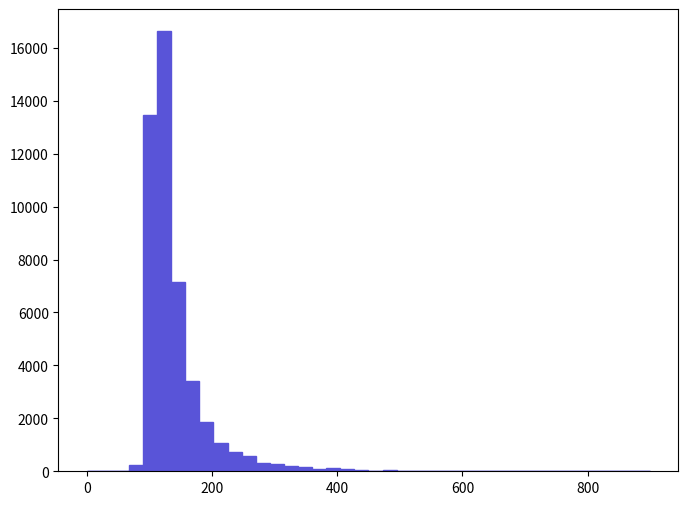

Write the Python code that produced this figure. (Note: this script raises an exception after producing the figure.)
def selection_17():

    # Library import
    import numpy
    import matplotlib
    import matplotlib.pyplot   as plt
    import matplotlib.gridspec as gridspec

    # Library version
    matplotlib_version = matplotlib.__version__
    numpy_version      = numpy.__version__

    # Histo binning
    xBinning = numpy.linspace(0.0,900.0,41,endpoint=True)

    # Creating data sequence: middle of each bin
    xData = numpy.array([11.25,33.75,56.25,78.75,101.25,123.75,146.25,168.75,191.25,213.75,236.25,258.75,281.25,303.75,326.25,348.75,371.25,393.75,416.25,438.75,461.25,483.75,506.25,528.75,551.25,573.75,596.25,618.75,641.25,663.75,686.25,708.75,731.25,753.75,776.25,798.75,821.25,843.75,866.25,888.75])

    # Creating weights for histo: y18_M_0
    y18_M_0_weights = numpy.array([0.0,0.0,0.0,218.74275029,13445.6930912,16624.443822,7139.39064138,3411.45578431,1875.60243121,1051.82724182,721.38566585,572.45443161,311.82477169,269.93786206,190.81814387,162.89353745,74.46561712,111.69842568,74.46561712,55.84921284,23.27050535,32.57870749,18.61640428,27.92460642,9.30820214,18.61640428,18.61640428,9.30820214,18.61640428,0.0,9.30820214,9.30820214,9.30820214,0.0,0.0,4.65410107,0.0,0.0,0.0,4.65410107])

    # Creating a new Canvas
    fig   = plt.figure(figsize=(8,6),dpi=80)
    frame = gridspec.GridSpec(1,1)
    pad   = fig.add_subplot(frame[0])

    # Creating a new Stack
    pad.hist(x=xData, bins=xBinning, weights=y18_M_0_weights,\
             label="$unweighted\_events$", histtype="stepfilled", rwidth=1.0,\
             color="#5954d8", edgecolor="#5954d8", linewidth=1, linestyle="solid",\
             bottom=None, cumulative=False, normed=False, align="mid", orientation="vertical")


    # Axis
    plt.rc('text',usetex=False)
    plt.xlabel(r"$M$ $[ a_{1} l+_{1} l-_{1} ]$ $(GeV/c^{2})$ ",\
               fontsize=16,color="black")
    plt.ylabel(r"$\mathrm{Events}$ $(\mathcal{L}_{\mathrm{int}} = 10\ \mathrm{fb}^{-1})$ ",\
               fontsize=16,color="black")

    # Boundary of y-axis
    ymax=(y18_M_0_weights).max()*1.1
    #ymin=0 # linear scale
    ymin=min([x for x in (y18_M_0_weights) if x])/100. # log scale
    plt.gca().set_ylim(ymin,ymax)

    # Log/Linear scale for X-axis
    plt.gca().set_xscale("linear")
    #plt.gca().set_xscale("log",nonposx="clip")

    # Log/Linear scale for Y-axis
    #plt.gca().set_yscale("linear")
    plt.gca().set_yscale("log",nonposy="clip")

    # Saving the image
    plt.savefig('../../HTML/MadAnalysis5job_0/selection_17.png')
    plt.savefig('../../PDF/MadAnalysis5job_0/selection_17.png')
    plt.savefig('../../DVI/MadAnalysis5job_0/selection_17.eps')

# Running!
if __name__ == '__main__':
    selection_17()
